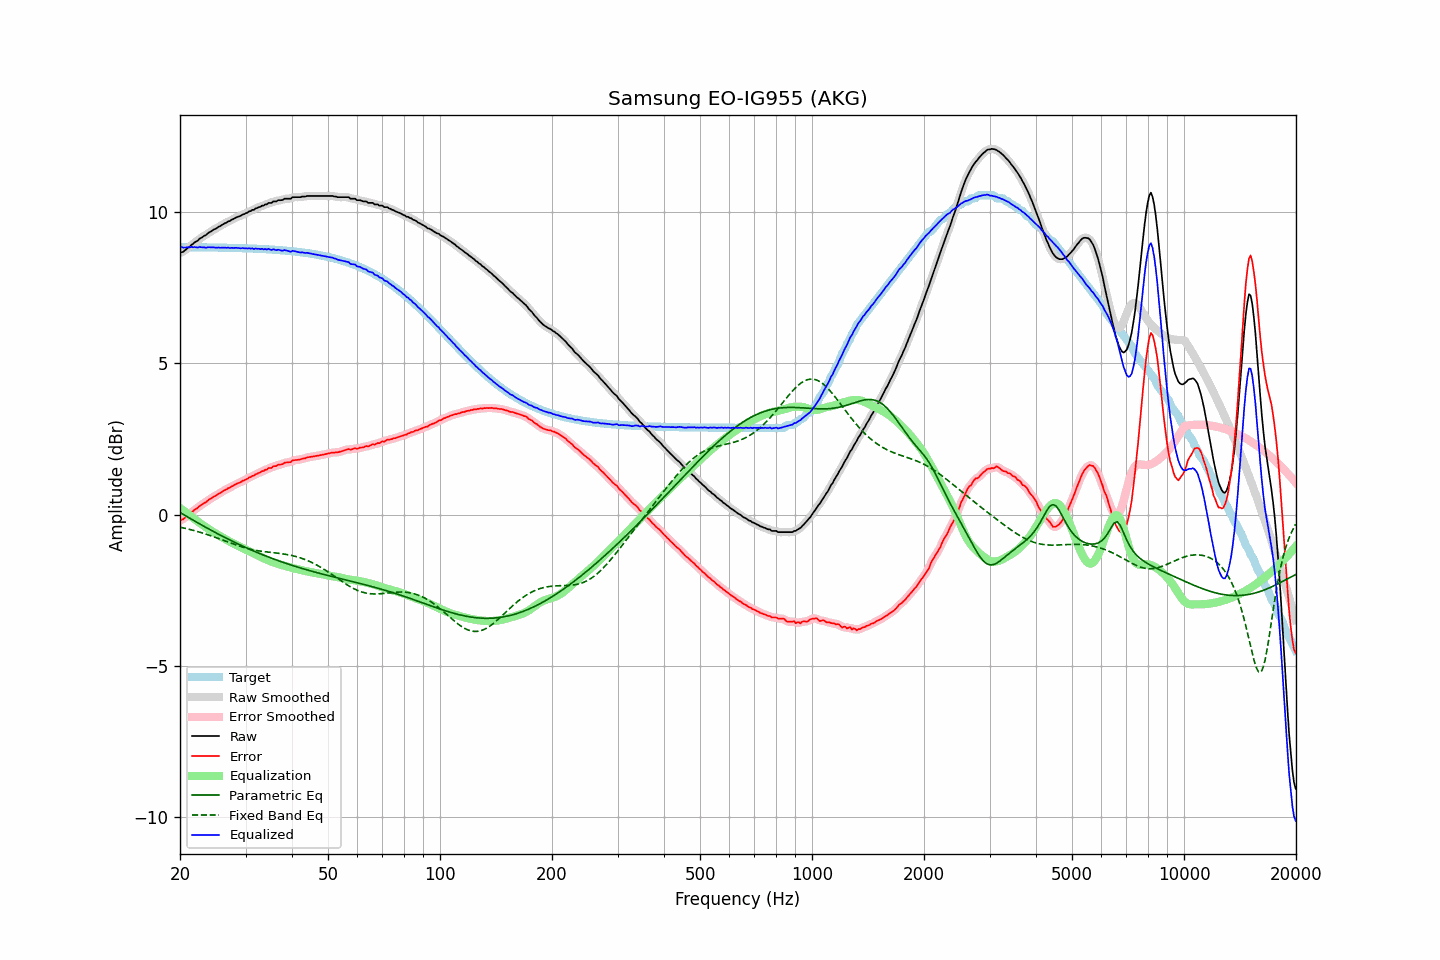

The data file committed next to this chart (first rows):
frequency, raw, error, smoothed, error_smoothed, equalization, parametric_eq, fixed_band_eq, equalized_raw, equalized_smoothed, target
20.00, 8.65, -0.20, 8.65, -0.20, 0.21, 0.07, -0.42, 8.86, 8.86, 8.85
20.20, 8.68, -0.17, 8.67, -0.17, 0.18, 0.04, -0.43, 8.85, 8.85, 8.85
20.40, 8.69, -0.16, 8.70, -0.14, 0.14, 0.01, -0.44, 8.82, 8.84, 8.85
20.61, 8.74, -0.11, 8.74, -0.11, 0.10, -0.03, -0.45, 8.83, 8.83, 8.84
20.81, 8.78, -0.07, 8.78, -0.07, 0.06, -0.06, -0.47, 8.84, 8.83, 8.84
21.02, 8.83, -0.02, 8.82, -0.02, 0.02, -0.09, -0.48, 8.85, 8.84, 8.84
21.23, 8.86, 0.01, 8.87, 0.02, -0.02, -0.12, -0.49, 8.84, 8.84, 8.84
21.44, 8.92, 0.08, 8.91, 0.07, -0.06, -0.15, -0.51, 8.86, 8.85, 8.84
21.66, 8.95, 0.10, 8.95, 0.11, -0.11, -0.18, -0.52, 8.84, 8.85, 8.84
21.87, 9.00, 0.16, 8.99, 0.15, -0.15, -0.21, -0.53, 8.85, 8.84, 8.84
22.09, 9.03, 0.19, 9.03, 0.19, -0.19, -0.24, -0.55, 8.84, 8.84, 8.84
22.31, 9.06, 0.22, 9.07, 0.23, -0.23, -0.27, -0.56, 8.83, 8.84, 8.84
22.54, 9.12, 0.28, 9.11, 0.27, -0.27, -0.30, -0.58, 8.85, 8.84, 8.84
22.76, 9.15, 0.31, 9.15, 0.31, -0.30, -0.33, -0.60, 8.84, 8.84, 8.84
22.99, 9.18, 0.34, 9.18, 0.34, -0.34, -0.36, -0.61, 8.84, 8.84, 8.84
23.22, 9.22, 0.38, 9.21, 0.37, -0.38, -0.39, -0.63, 8.84, 8.83, 8.84
23.45, 9.24, 0.40, 9.25, 0.41, -0.42, -0.42, -0.65, 8.82, 8.83, 8.84
23.69, 9.29, 0.45, 9.29, 0.45, -0.45, -0.45, -0.66, 8.84, 8.83, 8.84
23.92, 9.33, 0.49, 9.32, 0.49, -0.49, -0.48, -0.68, 8.84, 8.84, 8.84
24.16, 9.36, 0.52, 9.36, 0.53, -0.52, -0.51, -0.70, 8.84, 8.84, 8.83
24.40, 9.39, 0.55, 9.39, 0.56, -0.55, -0.54, -0.72, 8.83, 8.84, 8.83
24.65, 9.43, 0.59, 9.42, 0.59, -0.59, -0.57, -0.74, 8.84, 8.83, 8.83
24.89, 9.45, 0.62, 9.45, 0.62, -0.62, -0.60, -0.76, 8.83, 8.83, 8.83
25.14, 9.48, 0.65, 9.48, 0.65, -0.65, -0.62, -0.78, 8.82, 8.83, 8.83
25.39, 9.52, 0.69, 9.51, 0.68, -0.68, -0.65, -0.79, 8.83, 8.83, 8.83
25.65, 9.54, 0.71, 9.54, 0.71, -0.72, -0.68, -0.81, 8.82, 8.83, 8.83
25.91, 9.58, 0.75, 9.58, 0.75, -0.75, -0.71, -0.83, 8.83, 8.83, 8.83
26.16, 9.61, 0.78, 9.60, 0.78, -0.78, -0.74, -0.85, 8.83, 8.83, 8.83
26.43, 9.64, 0.81, 9.64, 0.81, -0.81, -0.76, -0.87, 8.83, 8.83, 8.83
26.69, 9.66, 0.83, 9.66, 0.84, -0.84, -0.79, -0.89, 8.82, 8.82, 8.82
26.96, 9.70, 0.87, 9.69, 0.87, -0.87, -0.82, -0.91, 8.83, 8.82, 8.82
27.23, 9.71, 0.89, 9.72, 0.89, -0.90, -0.84, -0.93, 8.81, 8.82, 8.82
27.50, 9.75, 0.93, 9.74, 0.92, -0.92, -0.87, -0.95, 8.82, 8.82, 8.82
27.77, 9.77, 0.95, 9.77, 0.95, -0.95, -0.89, -0.97, 8.82, 8.82, 8.82
28.05, 9.80, 0.98, 9.80, 0.98, -0.98, -0.92, -0.99, 8.82, 8.82, 8.82
28.33, 9.83, 1.01, 9.82, 1.01, -1.00, -0.95, -1.01, 8.82, 8.82, 8.82
28.62, 9.85, 1.03, 9.85, 1.03, -1.03, -0.97, -1.03, 8.82, 8.81, 8.81
28.90, 9.87, 1.05, 9.87, 1.06, -1.06, -1.00, -1.04, 8.81, 8.81, 8.81
29.19, 9.89, 1.08, 9.89, 1.08, -1.08, -1.02, -1.06, 8.80, 8.81, 8.81
29.48, 9.93, 1.12, 9.92, 1.11, -1.11, -1.05, -1.08, 8.82, 8.81, 8.81
29.78, 9.94, 1.13, 9.94, 1.13, -1.14, -1.07, -1.09, 8.80, 8.81, 8.81
30.08, 9.97, 1.16, 9.97, 1.16, -1.16, -1.09, -1.11, 8.81, 8.81, 8.81
30.38, 9.99, 1.18, 9.99, 1.19, -1.19, -1.12, -1.12, 8.80, 8.80, 8.80
30.68, 10.03, 1.23, 10.02, 1.22, -1.22, -1.14, -1.14, 8.81, 8.81, 8.80
30.99, 10.04, 1.24, 10.04, 1.24, -1.24, -1.17, -1.15, 8.79, 8.80, 8.80
31.30, 10.08, 1.28, 10.07, 1.27, -1.27, -1.19, -1.16, 8.81, 8.80, 8.80
31.61, 10.08, 1.28, 10.09, 1.30, -1.30, -1.21, -1.17, 8.78, 8.79, 8.80
31.93, 10.13, 1.33, 10.12, 1.33, -1.32, -1.23, -1.18, 8.80, 8.80, 8.79
32.24, 10.14, 1.35, 10.14, 1.35, -1.35, -1.26, -1.19, 8.79, 8.79, 8.79
32.57, 10.17, 1.38, 10.17, 1.38, -1.37, -1.28, -1.20, 8.79, 8.79, 8.79
32.89, 10.18, 1.39, 10.18, 1.40, -1.40, -1.30, -1.21, 8.78, 8.78, 8.79
33.22, 10.22, 1.43, 10.21, 1.43, -1.43, -1.32, -1.22, 8.79, 8.78, 8.78
33.55, 10.22, 1.44, 10.23, 1.45, -1.45, -1.34, -1.23, 8.77, 8.78, 8.78
33.89, 10.26, 1.48, 10.25, 1.47, -1.47, -1.36, -1.23, 8.78, 8.78, 8.78
34.23, 10.26, 1.48, 10.27, 1.50, -1.50, -1.39, -1.24, 8.76, 8.78, 8.77
34.57, 10.31, 1.54, 10.29, 1.52, -1.52, -1.41, -1.24, 8.79, 8.77, 8.77
34.92, 10.31, 1.54, 10.31, 1.54, -1.54, -1.43, -1.25, 8.77, 8.77, 8.77
35.27, 10.31, 1.54, 10.33, 1.56, -1.56, -1.45, -1.26, 8.75, 8.77, 8.76
35.62, 10.36, 1.60, 10.34, 1.58, -1.58, -1.47, -1.26, 8.78, 8.76, 8.76
35.97, 10.36, 1.60, 10.36, 1.60, -1.60, -1.49, -1.27, 8.76, 8.76, 8.76
... 635 more rows
